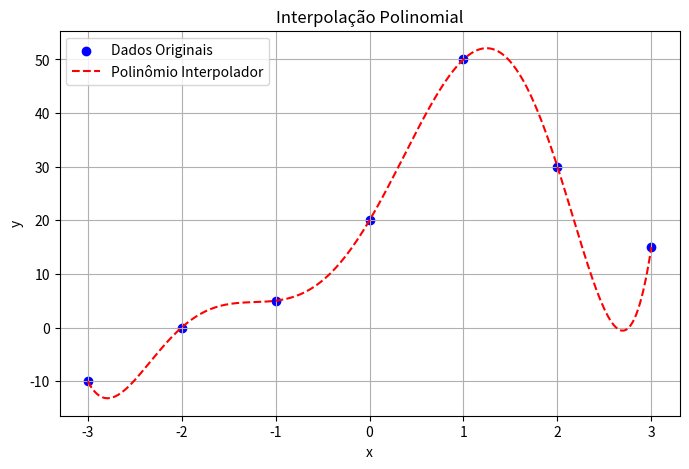

The script that saved this image:
import numpy as np
import matplotlib.pyplot as plt

# Valores dados
x = np.array([-3, -2, -1, 0, 1, 2, 3])
y = np.array([-10, 0, 5, 20, 50, 30, 15])

# Interpolação polinomial
# O grau do polinômio é igual a número de pontos - 1
degree = len(x) - 1
coefficients = np.polyfit(x, y, degree)
polynomial = np.poly1d(coefficients)

# Criando novos pontos para plotagem
x_interp = np.linspace(-3, 3, 300)
y_interp = polynomial(x_interp)

# Plotando os dados originais e a curva interpolada
plt.figure(figsize=(8, 5))
plt.scatter(x, y, color='blue', label='Dados Originais')
plt.plot(x_interp, y_interp, color='red', linestyle='--', label='Polinômio Interpolador')

plt.title('Interpolação Polinomial')
plt.xlabel('x')
plt.ylabel('y')
plt.legend()
plt.grid()

plt.show()

# Coeficientes do polinômio
print("Coeficientes do polinômio (do maior ao menor grau):", coefficients)
